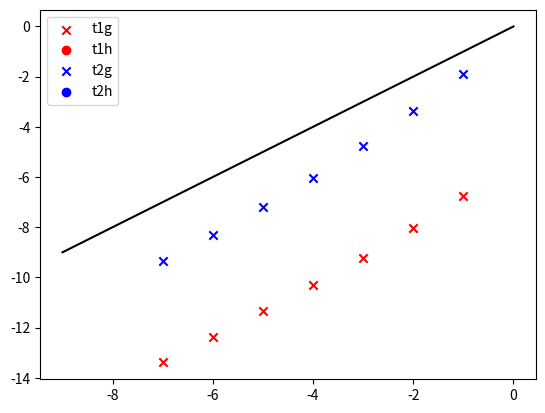

Write the Python code that produced this figure.
import matplotlib.pyplot as plt

import numpy as np

fig = plt.figure()
ax = fig.add_subplot()

t1_f = np.array([
    -1.28979351, 
    -1.25131050,
    -1.23096995,
    -1.22059149,
    -1.21535893,
    -1.21273293,
    -1.21141763])

t1_r = np.array([
    -1.12463845, 
    -1.16742945,
    -1.18886512,
    -1.19951850,
    -1.20481986,
    -1.20746307,
    -1.20878266])

t2_f = np.array([
        -1.414482412,
        -1.354231937,
        -1.289793512,
        -1.251310502,
        -1.230969951,
        -1.220591493,
        -1.215358932,
        ])

t2_r = np.array([
        -0.935349282,
        -1.044093014,
        -1.124638455,
        -1.167429449,
        -1.188865118,
        -1.199518496,
        -1.204819859,
        ])

epsilon = np.array([2**-i for i in range(1,8)])
print(epsilon)
f0 = -1.21010086545325
t1_g = -0.168638894363347
t2_g = -0.674555577453386

hess1 = 0.023490906

hess2 = 0.375877857

g1_f = np.divide((t1_f - f0),epsilon)
g1_r = np.divide((-t1_r + f0),epsilon)
g2_f = np.divide((t2_f - f0),epsilon)
g2_r = np.divide((-t2_r + f0),epsilon)
h1   = np.divide(g1_f-g1_r,2*epsilon)
h2   = np.divide(g2_f-g2_r,2*epsilon)

e1g = g1_f - t1_g
e1h = h1 - hess1

e2g = g2_f - t2_g
e2h = h2 - hess2

ax.scatter(np.log2(epsilon),np.log2(e1g),color='r',marker='x',label='t1g')
ax.scatter(np.log2(epsilon),np.log2(e1h),color='r',marker='o',label='t1h')
ax.scatter(np.log2(epsilon),np.log2(e2g),color='b',marker='x',label='t2g')
ax.scatter(np.log2(epsilon),np.log2(e2h),color='b',marker='o',label='t2h')
ax.plot([-i for i in range(10)],[-i for i in range(10)],color='k')


ax.legend()

plt.show()

